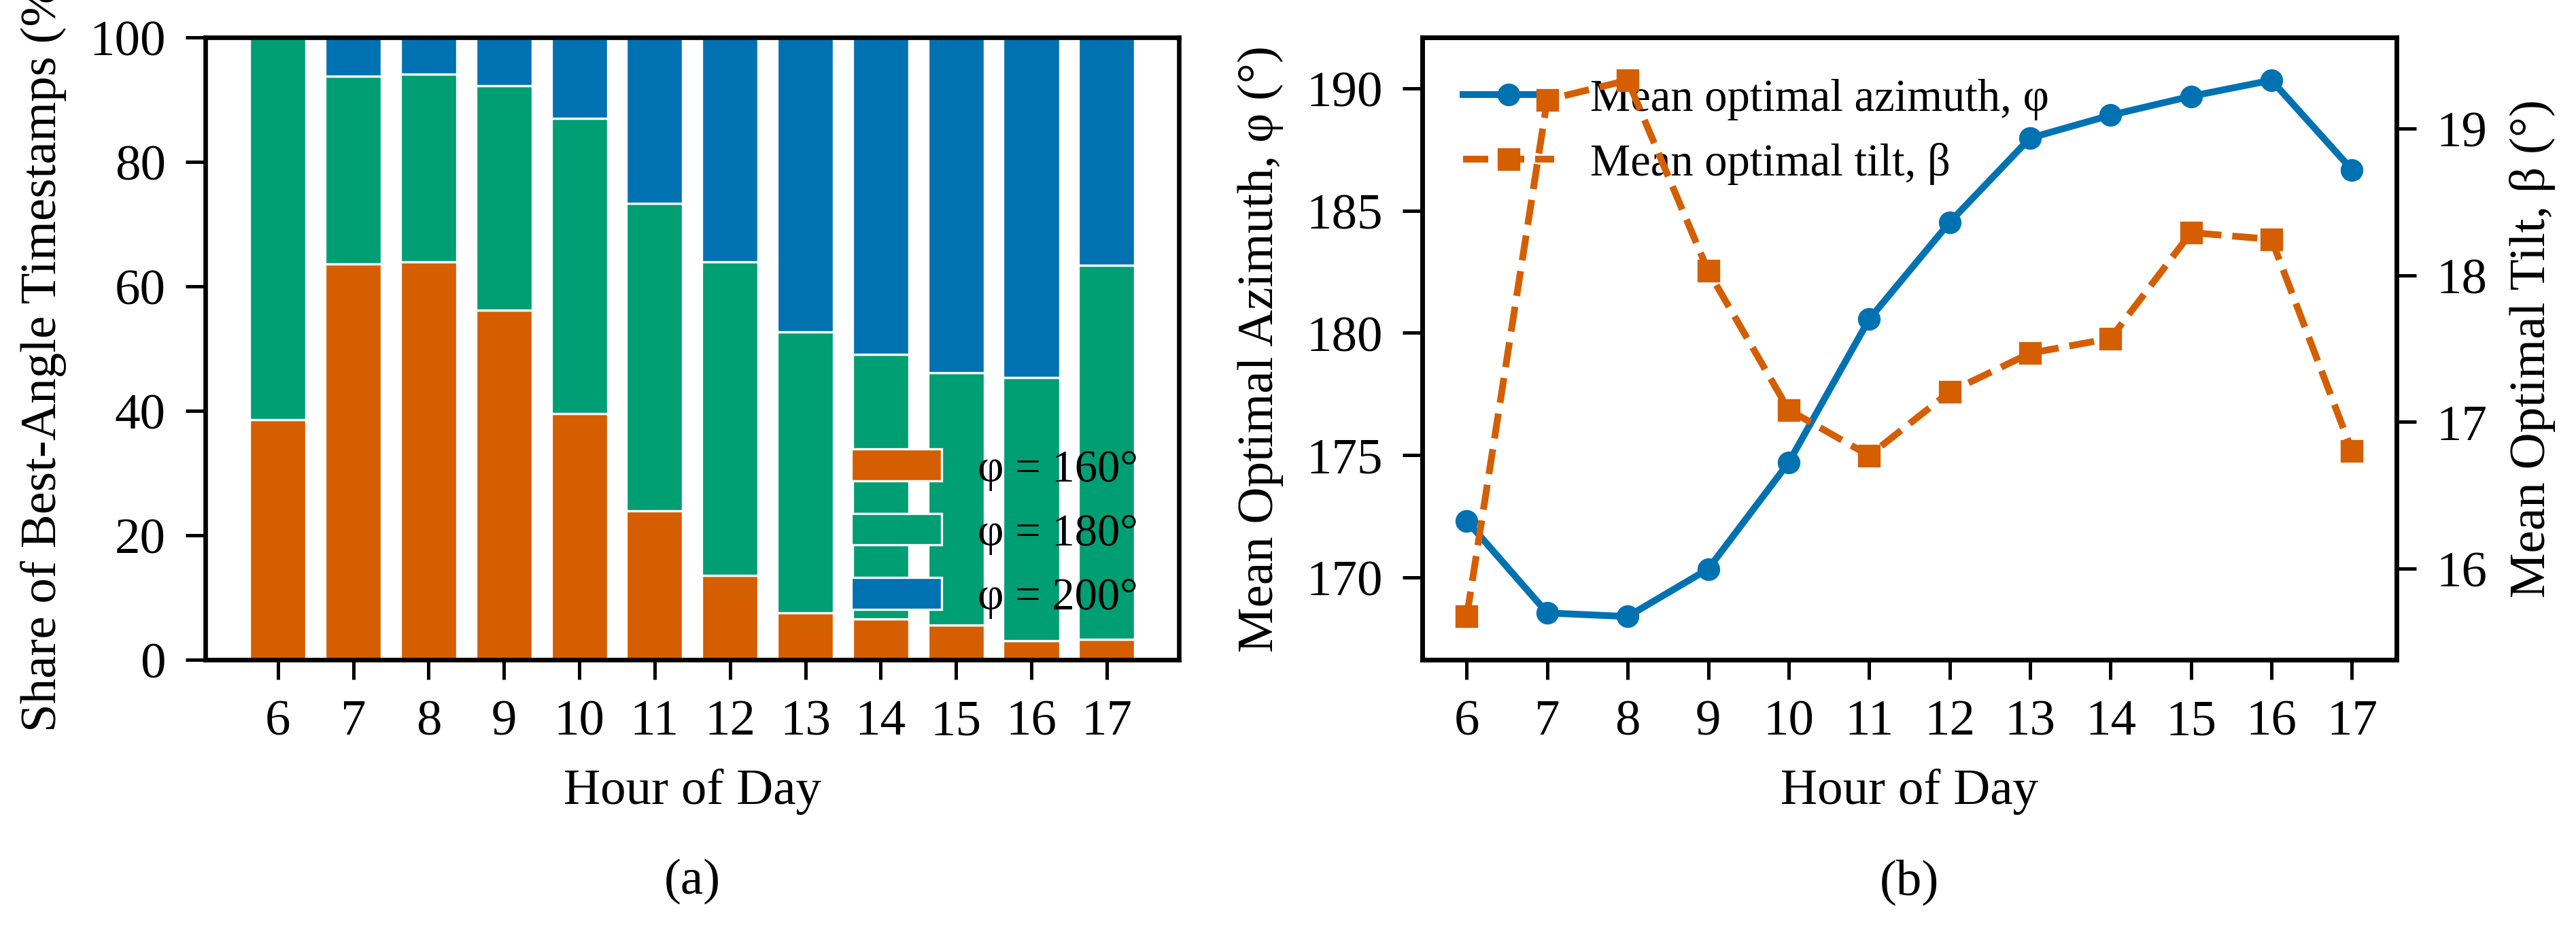

Write Python code to recreate this figure.
#!/usr/bin/env python3
# -*- coding: utf-8 -*-
"""
optimal_angle_migration.py — 產生「最佳角度隨時間遷移」圖(ASME 規範版)

論文 圖6.4:(a) 各小時最佳方位組成(stacked bar);(b) 平均最佳方位/傾角軌跡。
取代舊版 最佳角度隨時間遷移.png(150 dpi、圖內標題、預設配色)。

輸入:清理版 CSV(POA 補完 + 面板 AB 異常剃除)
輸出:algorithms/optimal_angle_migration.png(600 dpi、雙欄寬 6.5")

從專案根跑:
    python algorithms\optimal_angle_migration.py
"""
import os
import sys
import numpy as np
import pandas as pd
import matplotlib
matplotlib.use('Agg')
import matplotlib.pyplot as plt

# ── ASME 完整規範(2026-06-10),詳見 ASME圖表規範_完整版.md ──
plt.rcParams.update({
    'font.family': ['Times New Roman', 'Liberation Serif',
                    'Nimbus Roman No9 L', 'DejaVu Serif', 'serif'],
    'mathtext.fontset': 'stix',
    'font.size': 9,
    'axes.linewidth': 0.8,
    'lines.linewidth': 1.2,
    'xtick.major.width': 0.6,
    'ytick.major.width': 0.6,
    'axes.grid': False,
    'axes.unicode_minus': False,
    'legend.frameon': False,
    'figure.dpi': 100,
    'savefig.dpi': 600,
    'savefig.bbox': 'tight',
    'savefig.pad_inches': 0.05,
})

# colorblind-friendly(Okabe-Ito)
C_AZ = {160: '#D55E00', 180: '#009E73', 200: '#0072B2'}

HERE = os.path.dirname(os.path.abspath(__file__))
PROJECT_ROOT = os.path.dirname(HERE)
CSV_PATH = os.path.join(
    PROJECT_ROOT, 'data',
    'combined_solar_data_20250301_20260406_processed_poa_recovered_panel_cleaned.csv')
OUT_PNG = os.path.join(HERE, 'optimal_angle_migration.png')

if not os.path.exists(CSV_PATH):
    print(f"✗ 找不到清理版 CSV: {CSV_PATH}")
    sys.exit(1)

print(f"讀取: {CSV_PATH}")
df = pd.read_csv(CSV_PATH, usecols=['timestamp', 'tilt_angle', 'azimuth_angle',
                                    'power_W', 'solar_zenith', 'hour_decimal'])
for c in ['tilt_angle', 'azimuth_angle', 'power_W', 'solar_zenith', 'hour_decimal']:
    df[c] = pd.to_numeric(df[c], errors='coerce')
df = df.dropna()
df = df[(df.solar_zenith < 85) & (df.power_W >= 10)].copy()
df['tilt'] = df.tilt_angle.astype(int)
df['azimuth'] = df.azimuth_angle.astype(int)
df['hour'] = df.hour_decimal.astype(int)
df = df[(df.hour >= 6) & (df.hour <= 17)]
print(f"  白天固定面板資料: {len(df):,} 筆")

# ── 每個 timestamp 挑 power_W 最高的角度組合(鐵則:用原始功率排名)──
idx = df.groupby('timestamp').power_W.idxmax()
best = df.loc[idx, ['timestamp', 'hour', 'tilt', 'azimuth']]
print(f"  timestamps: {len(best):,}")

hours = sorted(best.hour.unique())
# (a) 各小時最佳方位組成(%)
comp = (best.groupby(['hour', 'azimuth']).size()
            .unstack('azimuth').reindex(columns=[160, 180, 200]).fillna(0))
comp_pct = comp.div(comp.sum(axis=1), axis=0) * 100
# (b) 平均最佳方位 / 傾角
traj = best.groupby('hour')[['azimuth', 'tilt']].mean()

# ── 畫圖:雙欄寬 1×2 ──────────────────────────────────────
fig, (ax_a, ax_b) = plt.subplots(1, 2, figsize=(6.5, 2.6))

bottom = np.zeros(len(comp_pct))
for az in [160, 180, 200]:
    ax_a.bar(comp_pct.index, comp_pct[az], bottom=bottom,
             width=0.75, color=C_AZ[az], edgecolor='white', linewidth=0.4,
             label=f'φ = {az}°')
    bottom += comp_pct[az].values
ax_a.set_xlabel('Hour of Day')
ax_a.set_ylabel('Share of Best-Angle Timestamps (%)')
ax_a.set_xticks(hours)
ax_a.set_ylim(0, 100)
ax_a.legend(loc='lower right', fontsize=8)

l1, = ax_b.plot(traj.index, traj.azimuth, color='#0072B2',
                marker='o', markersize=3, label='Mean optimal azimuth, φ')
ax_b.set_xlabel('Hour of Day')
ax_b.set_ylabel('Mean Optimal Azimuth, φ (°)')
ax_b.set_xticks(hours)
ax_b.margins(y=0.08)
ax_b2 = ax_b.twinx()
l2, = ax_b2.plot(traj.index, traj.tilt, color='#D55E00', linestyle='--',
                 marker='s', markersize=3, label='Mean optimal tilt, β')
ax_b2.set_ylabel('Mean Optimal Tilt, β (°)')
ax_b2.margins(y=0.08)
ax_b.legend(handles=[l1, l2], loc='upper left', fontsize=8)

for ax, tag in ((ax_a, '(a)'), (ax_b, '(b)')):
    ax.text(0.5, -0.32, tag, transform=ax.transAxes,
            ha='center', va='top', fontsize=9)

fig.tight_layout()
fig.savefig(OUT_PNG)
print(f"✓ 輸出: {OUT_PNG}")

print("\n=== (b) 逐時平均最佳角度 ===")
print(traj.round(1).to_string())
